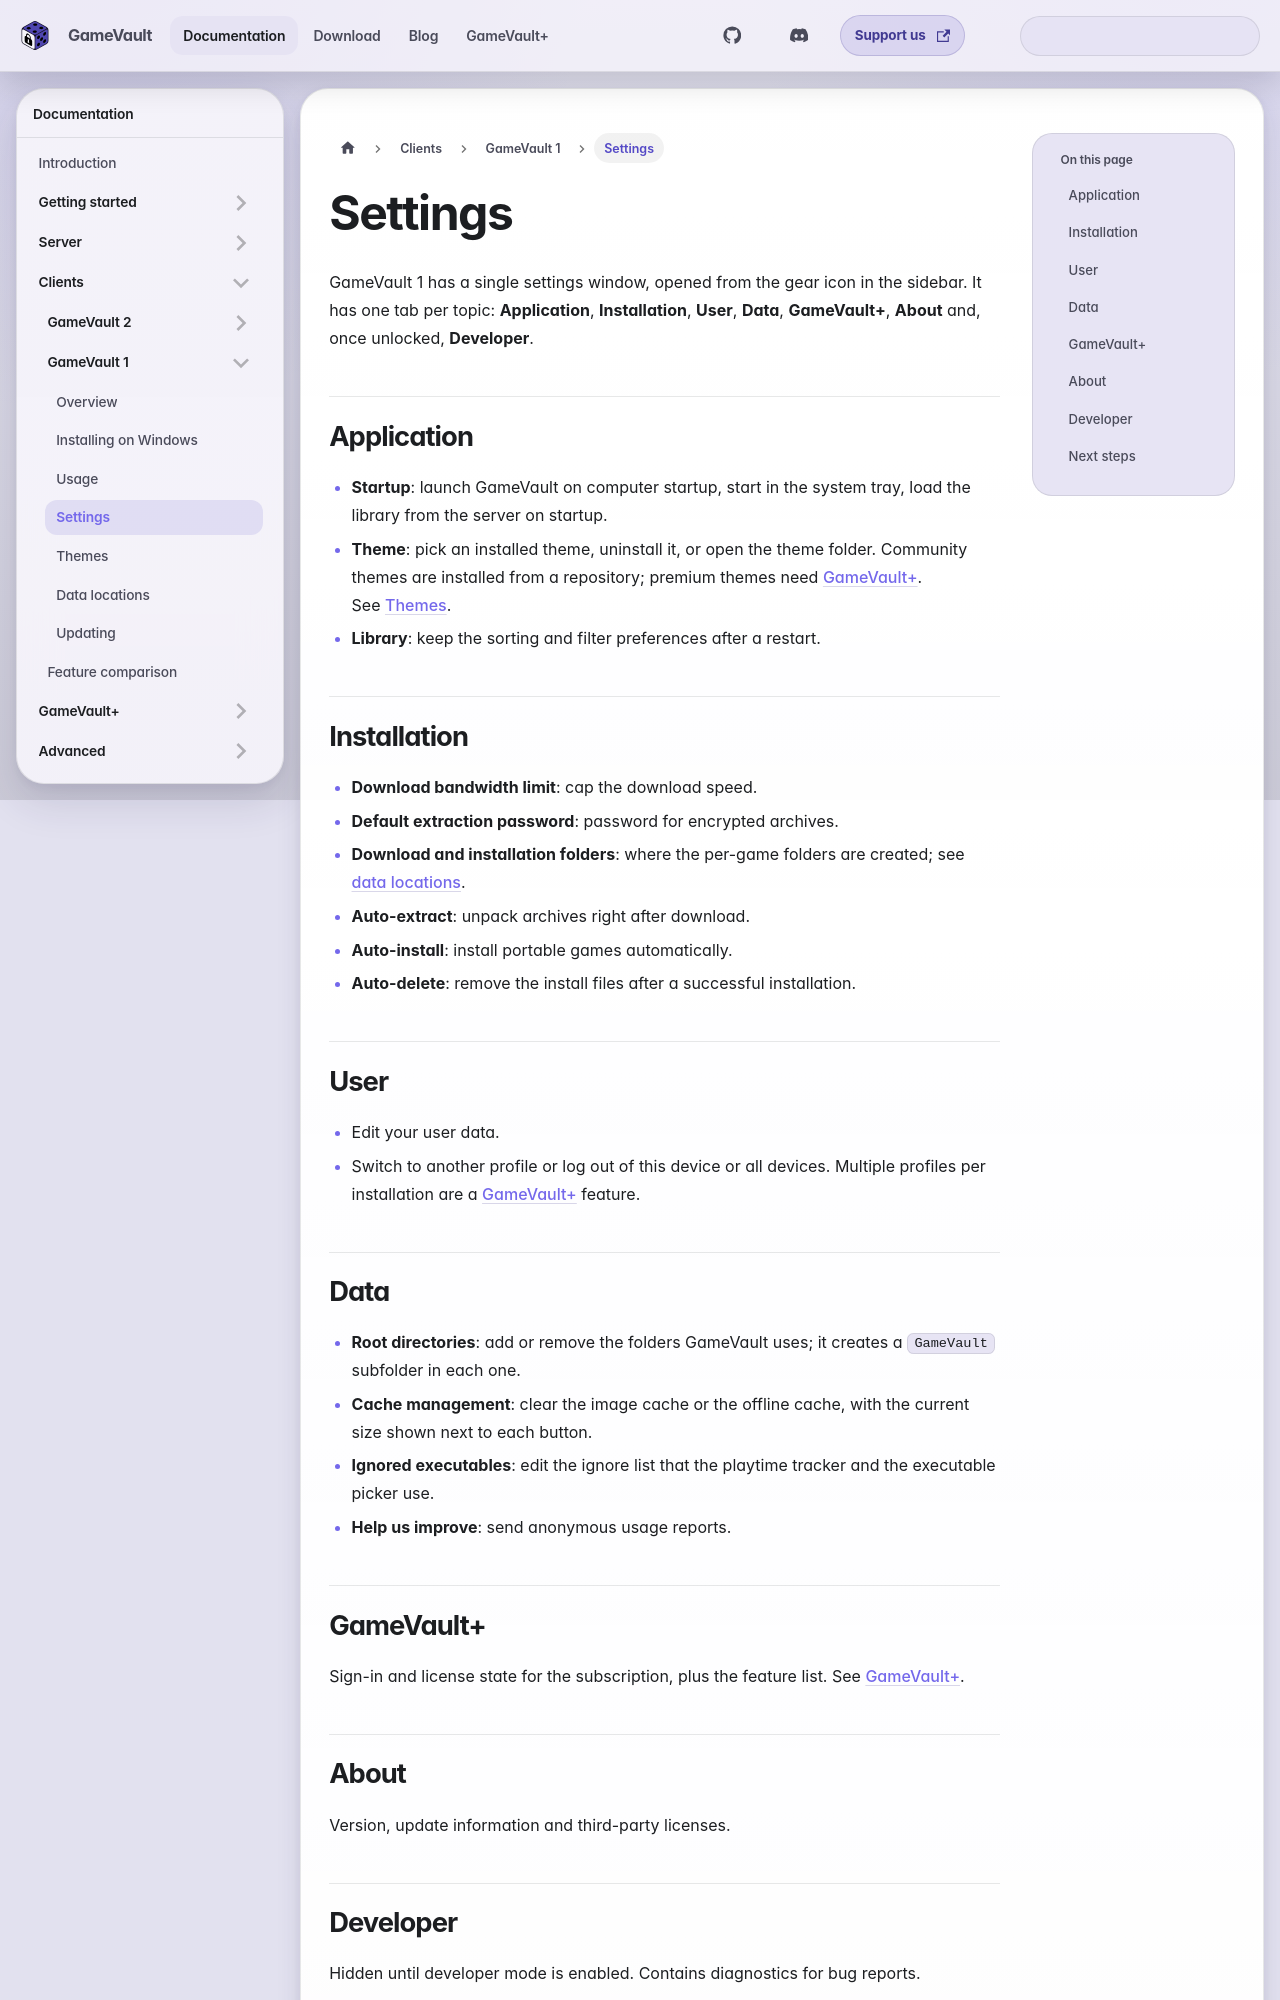

repository: Phalcode/gamevault-docs · page: docs/clients/gamevault-1/settings/index.html · generator: docusaurus

---
description: Reference for the GameVault 1 settings window, tab by tab.
sidebar_position: 4
---

# Settings

GameVault 1 has a single settings window, opened from the gear icon in the
sidebar. It has one tab per topic: **Application**, **Installation**, **User**,
**Data**, **GameVault+**, **About** and, once unlocked, **Developer**.

## Application

- **Startup**: launch GameVault on computer startup, start in the system tray,
  load the library from the server on startup.
- **Theme**: pick an installed theme, uninstall it, or open the theme folder.
  Community themes are installed from a repository; premium themes need
  [GameVault+](../../gamevault-plus/introduction.md). See [Themes](themes.md).
- **Library**: keep the sorting and filter preferences after a restart.

## Installation

- **Download bandwidth limit**: cap the download speed.
- **Default extraction password**: password for encrypted archives.
- **Download and installation folders**: where the per-game folders are
  created; see [data locations](data.md#games-and-downloads).
- **Auto-extract**: unpack archives right after download.
- **Auto-install**: install portable games automatically.
- **Auto-delete**: remove the install files after a successful installation.

## User

- Edit your user data.
- Switch to another profile or log out of this device or all devices. Multiple
  profiles per installation are a
  [GameVault+](../../gamevault-plus/introduction.md) feature.
